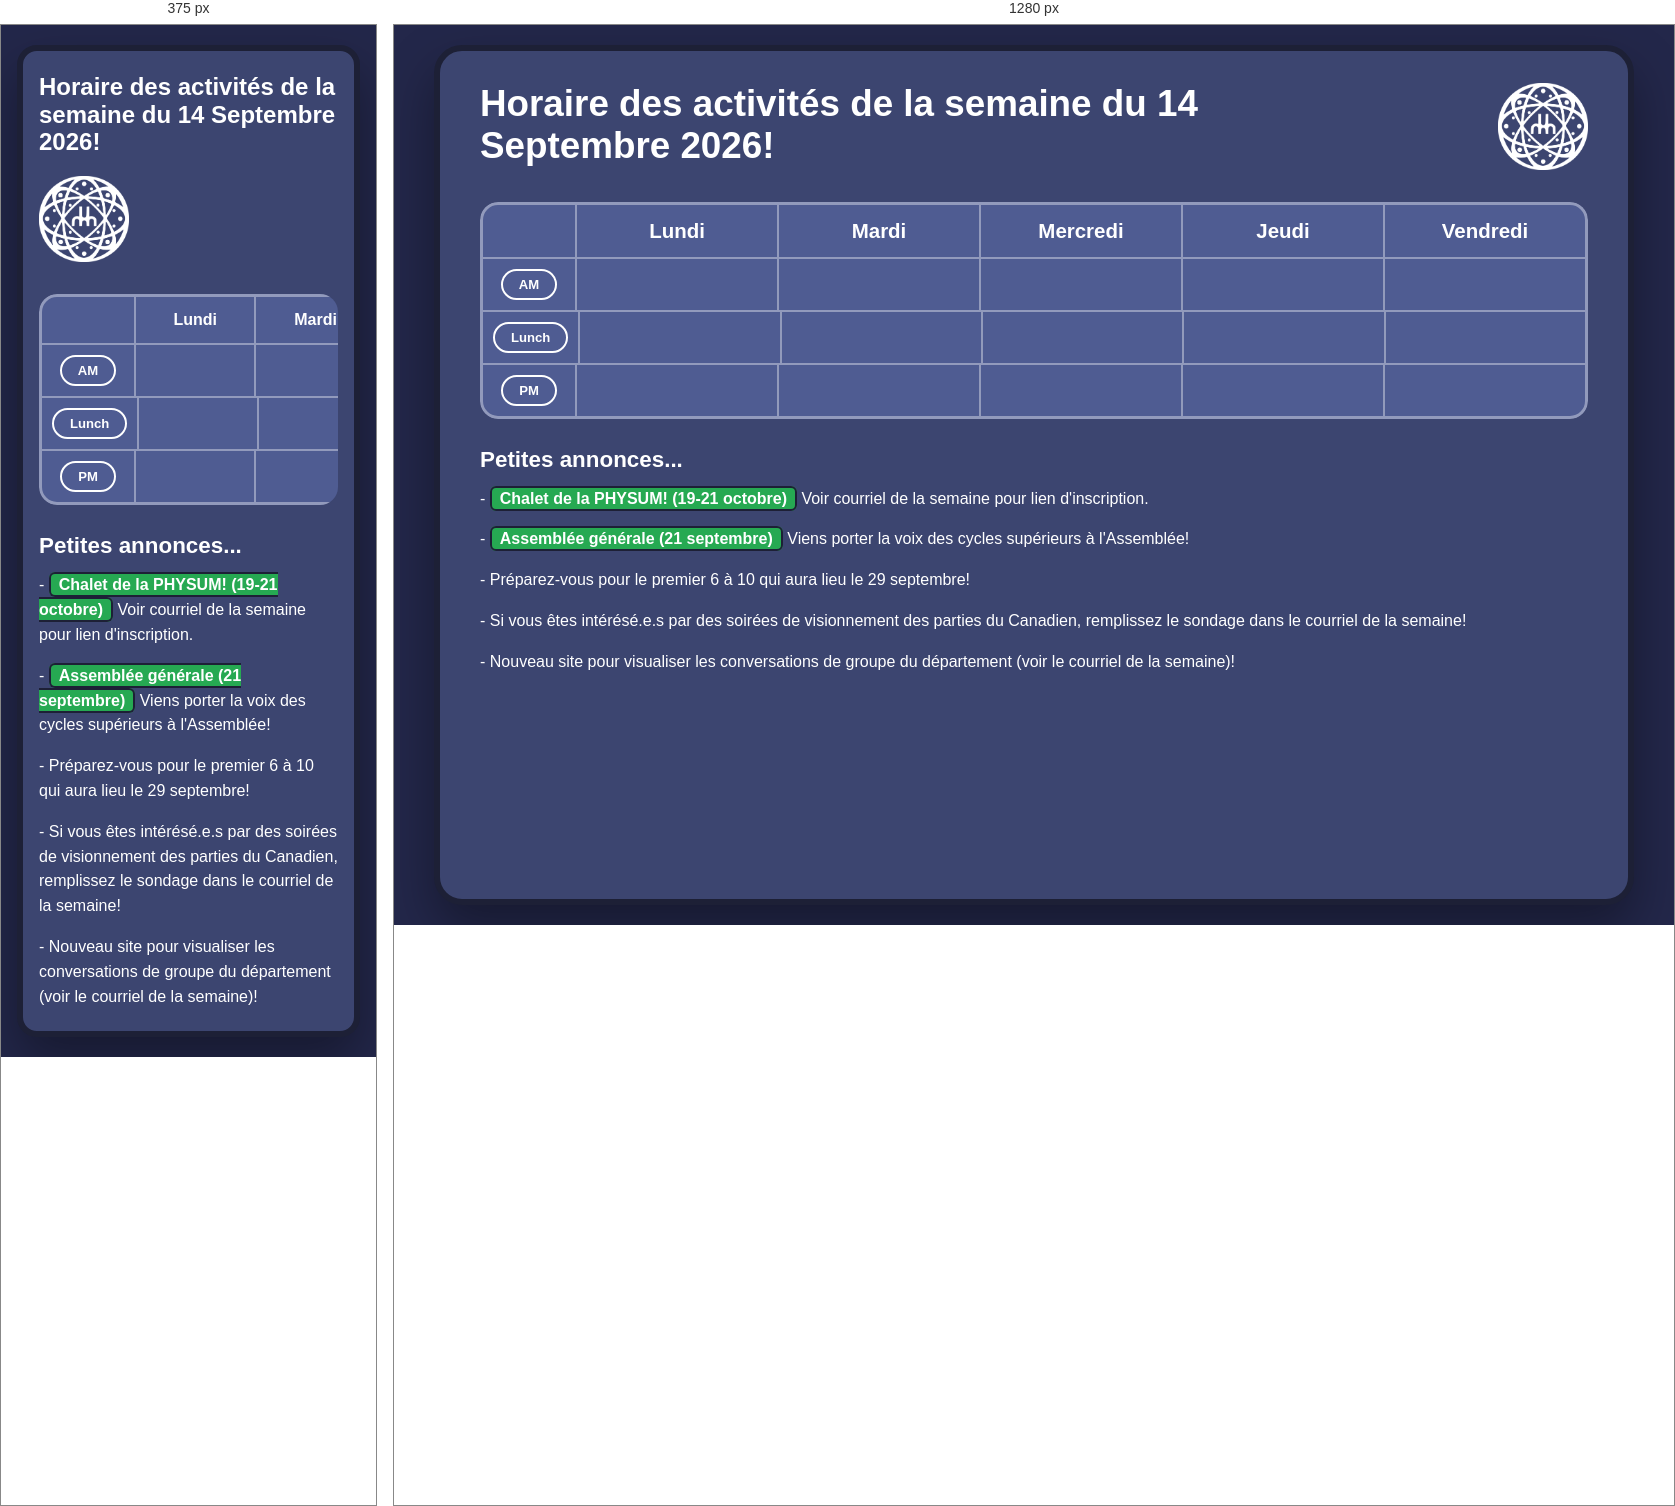
Rendered at 375 px and 1280 px, left to right.

<!-- file: index.html -->
<!DOCTYPE html>
<html lang="fr">
<head>
  <meta charset="UTF-8" />
  <meta name="viewport" content="width=device-width, initial-scale=1.0" />
  <title>Horaire des activités de la semaine</title>
  <link rel="stylesheet" href="style.css" />
</head>
<body>
  <div class="calendar">

    <header class="calendar-header">
      <h1 class="calendar-title">Horaire des activités de la semaine du 14 Septembre 2026!</h1>
      <div><img style="width: 90px;" src="img/physum_logo.png" alt="Logo Physum"></div>
    
    </header>

    <div class="grid-scroll">
      <div class="grid">

        <!-- Rangée des jours -->
        <div class="grid-row">
          <div class="time-col"></div>
          <div class="day-header">Lundi</div>
          <div class="day-header">Mardi</div>
          <div class="day-header">Mercredi</div>
          <div class="day-header">Jeudi</div>
          <div class="day-header">Vendredi</div>
        </div>

        <!-- Rangée AM -->
        <div class="grid-row">
          <div class="time-col"><span class="slot-badge">AM</span></div>
          <div class="cell" data-day="lundi" data-slot="am"></div>
          <div class="cell" data-day="mardi" data-slot="am"></div>
          <div class="cell" data-day="mercredi" data-slot="am"></div>
          <div class="cell" data-day="jeudi" data-slot="am"></div>
          <div class="cell" data-day="vendredi" data-slot="am"></div>
        </div>

        <!-- Rangée Lunch -->
        <div class="grid-row">
          <div class="time-col"><span class="slot-badge">Lunch</span></div>
          <div class="cell" data-day="lundi" data-slot="lunch"></div>
          <div class="cell" data-day="mardi" data-slot="lunch"></div>
          <div class="cell" data-day="mercredi" data-slot="lunch"></div>
          <div class="cell" data-day="jeudi" data-slot="lunch"></div>
          <div class="cell" data-day="vendredi" data-slot="lunch"></div>
        </div>

        <!-- Rangée PM -->
        <div class="grid-row">
          <div class="time-col"><span class="slot-badge">PM</span></div>
          <div class="cell" data-day="lundi" data-slot="pm"></div>
          <div class="cell" data-day="mardi" data-slot="pm"></div>
          <div class="cell" data-day="mercredi" data-slot="pm"></div>
          <div class="cell" data-day="jeudi" data-slot="pm"></div>
          <div class="cell" data-day="vendredi" data-slot="pm"></div>
        </div>

      </div>
    </div>

    <!-- Petites annonces : contenu statique, à éditer directement ici -->
    <section class="announcements">
      <h2>Petites annonces...</h2>
      <ul class="announcement-list">
        <li>
          - <mark>Chalet de la PHYSUM! (19-21 octobre)</mark> Voir courriel de la semaine pour lien d'inscription.
        </li>
        <li>
          - <mark>Assemblée générale (21 septembre)</mark> Viens porter la voix des cycles supérieurs à l'Assemblée!
        </li>
        <li>
          - Préparez-vous pour le premier 6 à 10 qui aura lieu le 29 septembre!
        </li>
        <li>
          - Si vous êtes intérésé.e.s par des soirées de visionnement des parties du Canadien, remplissez le sondage dans le courriel de la semaine!
        </li>
        <li>
          - Nouveau site pour visualiser les conversations de groupe du département (voir le courriel de la semaine)! 
        </li>
      </ul>
    </section>

  </div>

  <script src="script.js"></script>
</body>
</html>


/* @media block from style.css */
@media (max-width: 620px) {
  .calendar {
    padding: 22px 16px;
    border-radius: 20px;
  }

  .calendar-header {
    flex-direction: column;
  }
}